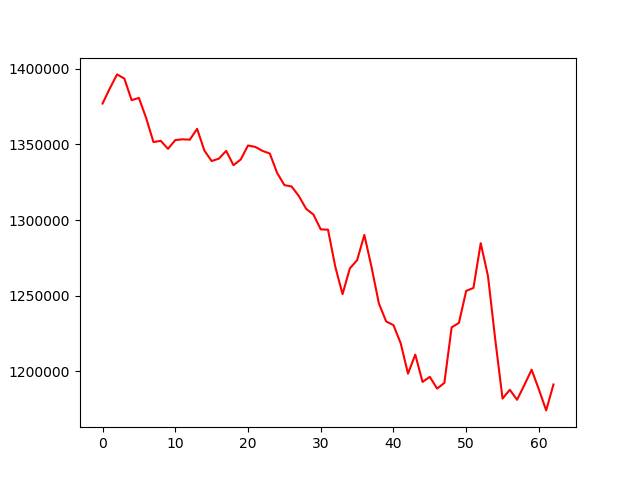

Data behind this chart, as committed beside it:
, 0
0, 1377057
1, 1387081
2, 1396357
3, 1393574
4, 1379303
5, 1380802
6, 1367430
7, 1351599
8, 1352377
9, 1347111
10, 1352898
11, 1353410
12, 1353176
13, 1360345
14, 1345975
15, 1339033
16, 1340617
17, 1345740
18, 1336283
19, 1340052
20, 1349327
21, 1348369
22, 1345735
23, 1343999
24, 1331212
25, 1323100
26, 1322174
27, 1315801
28, 1307375
29, 1303584
30, 1293831
31, 1293593
32, 1269147
33, 1250922
34, 1267969
35, 1273398
36, 1290123
37, 1268555
38, 1244728
39, 1232882
40, 1230454
41, 1218386
42, 1198335
43, 1210934
44, 1192870
45, 1196232
46, 1188463
47, 1192184
48, 1229000
49, 1231895
50, 1253086
51, 1255086
52, 1284669
53, 1262881
54, 1220772
55, 1181847
56, 1187656
57, 1181063
58, 1190814
59, 1200986
... 3 more rows
